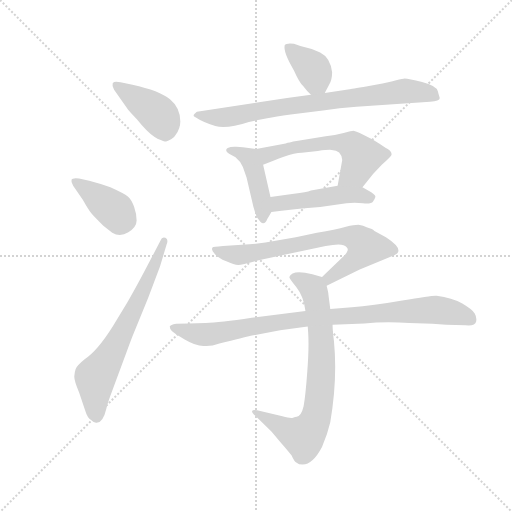
t = 0.00 s
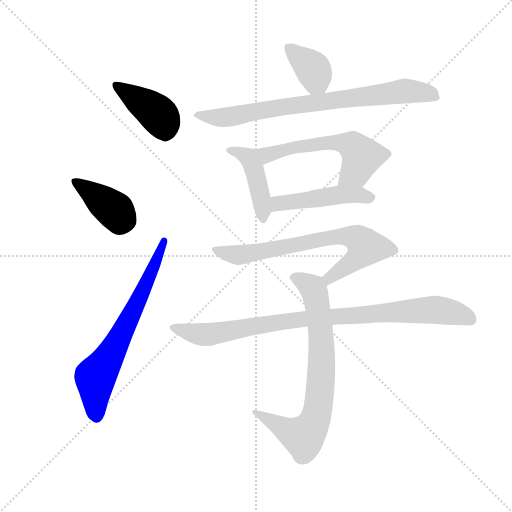
t = 1.61 s
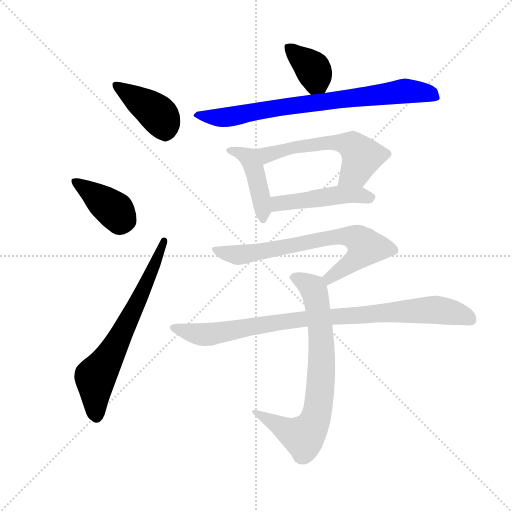
t = 3.21 s
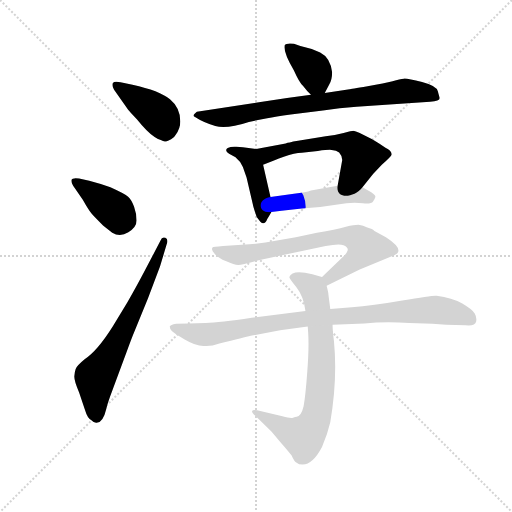
t = 4.82 s
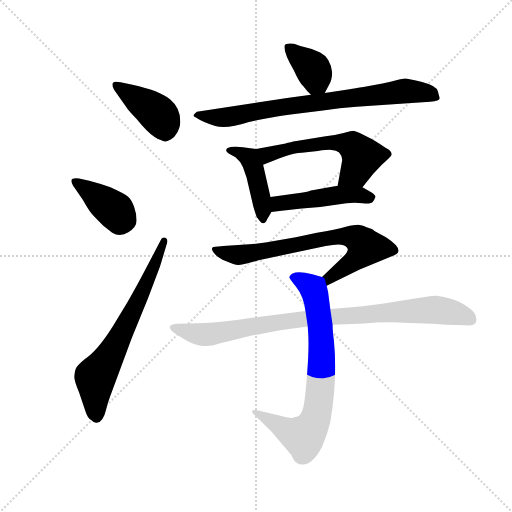
t = 6.42 s
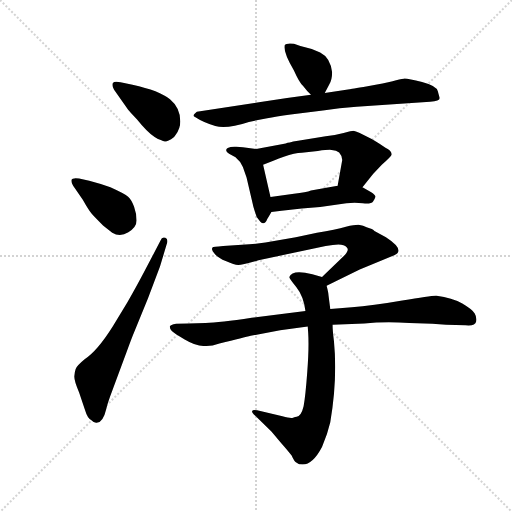
t = 8.03 s

The animated SVG that drew these frames (rendered in a browser with its animation timeline set to each time). Animation: 11 CSS @keyframes rules; one cycle of 8.03 s.

<svg version="1.1" viewBox="0 0 1024 1024" xmlns="http://www.w3.org/2000/svg">
  <g stroke="lightgray" stroke-dasharray="1,1" stroke-width="1" transform="scale(4, 4)">
    <line x1="0" y1="0" x2="256" y2="256"></line>
    <line x1="256" y1="0" x2="0" y2="256"></line>
    <line x1="128" y1="0" x2="128" y2="256"></line>
    <line x1="0" y1="128" x2="256" y2="128"></line>
  </g>
  <g transform="scale(0.92, -0.92) translate(60, -850)">
    <style type="text/css">
      
        @keyframes keyframes0 {
          from {
            stroke: blue;
            stroke-dashoffset: 415;
            stroke-width: 128;
          }
          57% {
            animation-timing-function: step-end;
            stroke: blue;
            stroke-dashoffset: 0;
            stroke-width: 128;
          }
          to {
            stroke: black;
            stroke-width: 1024;
          }
        }
        #make-me-a-hanzi-animation-0 {
          animation: keyframes0 0.5877278645833334s both;
          animation-delay: 0s;
          animation-timing-function: linear;
        }
      
        @keyframes keyframes1 {
          from {
            stroke: blue;
            stroke-dashoffset: 388;
            stroke-width: 128;
          }
          56% {
            animation-timing-function: step-end;
            stroke: blue;
            stroke-dashoffset: 0;
            stroke-width: 128;
          }
          to {
            stroke: black;
            stroke-width: 1024;
          }
        }
        #make-me-a-hanzi-animation-1 {
          animation: keyframes1 0.5657552083333334s both;
          animation-delay: 0.5877278645833334s;
          animation-timing-function: linear;
        }
      
        @keyframes keyframes2 {
          from {
            stroke: blue;
            stroke-dashoffset: 672;
            stroke-width: 128;
          }
          69% {
            animation-timing-function: step-end;
            stroke: blue;
            stroke-dashoffset: 0;
            stroke-width: 128;
          }
          to {
            stroke: black;
            stroke-width: 1024;
          }
        }
        #make-me-a-hanzi-animation-2 {
          animation: keyframes2 0.796875s both;
          animation-delay: 1.1534830729166667s;
          animation-timing-function: linear;
        }
      
        @keyframes keyframes3 {
          from {
            stroke: blue;
            stroke-dashoffset: 373;
            stroke-width: 128;
          }
          55% {
            animation-timing-function: step-end;
            stroke: blue;
            stroke-dashoffset: 0;
            stroke-width: 128;
          }
          to {
            stroke: black;
            stroke-width: 1024;
          }
        }
        #make-me-a-hanzi-animation-3 {
          animation: keyframes3 0.5535481770833334s both;
          animation-delay: 1.9503580729166667s;
          animation-timing-function: linear;
        }
      
        @keyframes keyframes4 {
          from {
            stroke: blue;
            stroke-dashoffset: 776;
            stroke-width: 128;
          }
          72% {
            animation-timing-function: step-end;
            stroke: blue;
            stroke-dashoffset: 0;
            stroke-width: 128;
          }
          to {
            stroke: black;
            stroke-width: 1024;
          }
        }
        #make-me-a-hanzi-animation-4 {
          animation: keyframes4 0.8815104166666666s both;
          animation-delay: 2.50390625s;
          animation-timing-function: linear;
        }
      
        @keyframes keyframes5 {
          from {
            stroke: blue;
            stroke-dashoffset: 438;
            stroke-width: 128;
          }
          59% {
            animation-timing-function: step-end;
            stroke: blue;
            stroke-dashoffset: 0;
            stroke-width: 128;
          }
          to {
            stroke: black;
            stroke-width: 1024;
          }
        }
        #make-me-a-hanzi-animation-5 {
          animation: keyframes5 0.6064453125s both;
          animation-delay: 3.3854166666666665s;
          animation-timing-function: linear;
        }
      
        @keyframes keyframes6 {
          from {
            stroke: blue;
            stroke-dashoffset: 569;
            stroke-width: 128;
          }
          65% {
            animation-timing-function: step-end;
            stroke: blue;
            stroke-dashoffset: 0;
            stroke-width: 128;
          }
          to {
            stroke: black;
            stroke-width: 1024;
          }
        }
        #make-me-a-hanzi-animation-6 {
          animation: keyframes6 0.7130533854166666s both;
          animation-delay: 3.9918619791666665s;
          animation-timing-function: linear;
        }
      
        @keyframes keyframes7 {
          from {
            stroke: blue;
            stroke-dashoffset: 474;
            stroke-width: 128;
          }
          61% {
            animation-timing-function: step-end;
            stroke: blue;
            stroke-dashoffset: 0;
            stroke-width: 128;
          }
          to {
            stroke: black;
            stroke-width: 1024;
          }
        }
        #make-me-a-hanzi-animation-7 {
          animation: keyframes7 0.6357421875s both;
          animation-delay: 4.704915364583333s;
          animation-timing-function: linear;
        }
      
        @keyframes keyframes8 {
          from {
            stroke: blue;
            stroke-dashoffset: 712;
            stroke-width: 128;
          }
          70% {
            animation-timing-function: step-end;
            stroke: blue;
            stroke-dashoffset: 0;
            stroke-width: 128;
          }
          to {
            stroke: black;
            stroke-width: 1024;
          }
        }
        #make-me-a-hanzi-animation-8 {
          animation: keyframes8 0.8294270833333334s both;
          animation-delay: 5.340657552083333s;
          animation-timing-function: linear;
        }
      
        @keyframes keyframes9 {
          from {
            stroke: blue;
            stroke-dashoffset: 756;
            stroke-width: 128;
          }
          71% {
            animation-timing-function: step-end;
            stroke: blue;
            stroke-dashoffset: 0;
            stroke-width: 128;
          }
          to {
            stroke: black;
            stroke-width: 1024;
          }
        }
        #make-me-a-hanzi-animation-9 {
          animation: keyframes9 0.865234375s both;
          animation-delay: 6.170084635416666s;
          animation-timing-function: linear;
        }
      
        @keyframes keyframes10 {
          from {
            stroke: blue;
            stroke-dashoffset: 911;
            stroke-width: 128;
          }
          75% {
            animation-timing-function: step-end;
            stroke: blue;
            stroke-dashoffset: 0;
            stroke-width: 128;
          }
          to {
            stroke: black;
            stroke-width: 1024;
          }
        }
        #make-me-a-hanzi-animation-10 {
          animation: keyframes10 0.9913736979166666s both;
          animation-delay: 7.035319010416666s;
          animation-timing-function: linear;
        }
      
    </style>
    
      <path d="M 219 611 Q 220 610 238 590 L 248 578 Q 269 554 283.5 548 Q 298 542 301 542.5 Q 304 543 312 547.5 Q 320 552 322 557 Q 332 571 332 586 Q 332 616 309.5 634.5 Q 287 653 228 666 L 202 671 Q 188 674 185 669 Q 183 663 188 655 L 219 611 Z" fill="lightgray"></path>
    
      <path d="M 120 416 Q 133 393 139 386 Q 145 379 164 360 L 184 344 Q 201 334 219 345 Q 237 356 237 370.5 Q 237 385 231.5 400.5 Q 226 416 218.5 422.5 Q 211 429 180 443 Q 157 451 134 457 L 112 462 Q 97 464 95.5 459 Q 94 454 99 446 L 120 416 Z" fill="lightgray"></path>
    
      <path d="M 256 264 Q 234 222 217 193 L 185 140 Q 151 86 124 69 Q 107 55 104.5 48 Q 102 41 101.5 32 Q 101 23 112 -3 L 125 -42 Q 130 -59 138 -63 Q 145 -70 150 -69 Q 164 -69 171 -39 Q 174 -26 185 3 L 215 84 Q 225 112 230 124 L 262 202 L 288 271 L 302 318 Q 307 330 299.5 333 Q 292 336 289 327 L 256 264 Z" fill="lightgray"></path>
    
      <path d="M 646 648 L 656 667 Q 662 677 662 693 Q 658 725 636 736 Q 613 746 593 750 L 579 755 Q 562 757 559 752 Q 555 737 579 697 Q 590 672 599 663 Q 608 651 616 644 C 635 627 635 627 646 648 Z" fill="lightgray"></path>
    
      <path d="M 700 656 L 646 648 L 616 644 L 564 637 L 368 607 Q 357 599 363 596 Q 383 583 408 576 Q 433 569 481 585 L 521 593 Q 538 596 572 601 L 642 610 Q 678 615 715 618 L 875 629 Q 896 630 896 637 Q 893 646 892 651 Q 890 663 857.5 671.5 Q 825 680 817.5 679 Q 810 678 793.5 673.5 Q 777 669 739 662.5 Q 701 656 700 656 Z" fill="lightgray"></path>
    
      <path d="M 497 526 L 468 530 L 454 531 Q 442 532 435 528 Q 427 523 438 516 L 452 508 Q 462 500 468 487 L 476 464 L 491 400 Q 492 396 498 378 L 506 368 Q 515 359 521 374 Q 525 380 530 389 C 534 396 534 396 528 422 L 512 492 C 505 521 504 525 497 526 Z" fill="lightgray"></path>
    
      <path d="M 728 443 L 751 472 L 770 492 Q 791 510 791 513 Q 793 522 778 529 Q 753 546 748 548 L 722 561 Q 721 562 708 566 Q 705 566 687 561 Q 668 556 648 554 L 588 544 Q 576 543 570 540 Q 565 540 561 538 L 497 526 C 468 520 484 481 512 492 L 530 499 Q 533 500 557 509 Q 581 518 596 518 L 631 522 Q 656 525 661 524 Q 682 524 684 502 L 674 446 C 669 416 709 419 728 443 Z" fill="lightgray"></path>
    
      <path d="M 530 389 L 552 392 L 596 397 L 636 400 L 693 408 Q 711 410 729 408 Q 747 406 751 412 Q 755 418 756 422 Q 757 425 747 432 L 728 443 L 674 446 L 616 436 Q 606 432 579 429 L 528 422 C 498 418 500 385 530 389 Z" fill="lightgray"></path>
    
      <path d="M 650 229 L 722 264 L 797 295 Q 822 306 779 334 L 754 348 Q 751 352 737 356 Q 729 360 722 361 Q 714 362 692 357 Q 670 351 629 344 L 583 334 L 517 323 Q 499 320 482 319 L 425 315 Q 403 313 402 312 Q 401 311 401 309 Q 400 306 407 298 Q 414 289 432 282 Q 449 274 458 274 Q 466 274 502 284 L 543 293 L 648 315 Q 686 323 693 313 Q 701 307 688 294 L 640 248 C 618 227 623 216 650 229 Z" fill="lightgray"></path>
    
      <path d="M 609 140 L 610 126 Q 612 95 608 42 Q 604 -12 600 -33 Q 595 -54 585 -56 Q 582 -56 577 -58 Q 572 -60 554 -55 L 499 -42 Q 489 -40 488 -44 Q 487 -47 495 -54 L 530 -88 L 552 -114 Q 561 -124 574 -140 Q 580 -154 585 -156 Q 589 -160 598 -160 Q 620 -160 640 -122 Q 652 -94 658 -68 Q 674 27 666 108 Q 663 132 663 144 L 658 178 L 654 209 Q 654 214 650 229 C 646 246 646 246 640 248 L 619 254 Q 575 265 569 248 Q 568 245 584 226 Q 600 206 604 174 L 609 140 Z" fill="lightgray"></path>
    
      <path d="M 663 144 L 732 147 Q 776 151 830 148 L 880 146 L 910 144 L 952 143 Q 973 141 975 150.5 Q 977 160 972 168.5 Q 967 177 945 190 Q 923 203 889 207 Q 880 208 814.5 196.5 Q 749 185 705 182 L 658 178 L 604 174 L 487 159 Q 417 148 387 148 L 350 147 L 323 146 Q 310 144 309 140 Q 309 135 313.5 130.5 Q 318 126 341.5 112 Q 365 98 382 98 Q 397 96 417 103 Q 472 117 485 120 L 549 132 L 609 140 L 663 144 Z" fill="lightgray"></path>
    
    
      <clipPath id="make-me-a-hanzi-clip-0">
        <path d="M 219 611 Q 220 610 238 590 L 248 578 Q 269 554 283.5 548 Q 298 542 301 542.5 Q 304 543 312 547.5 Q 320 552 322 557 Q 332 571 332 586 Q 332 616 309.5 634.5 Q 287 653 228 666 L 202 671 Q 188 674 185 669 Q 183 663 188 655 L 219 611 Z"></path>
      </clipPath>
      <path clip-path="url(#make-me-a-hanzi-clip-0)" d="M 192 663 L 281 604 L 295 585 L 301 557" fill="none" id="make-me-a-hanzi-animation-0" stroke-dasharray="287 574" stroke-linecap="round"></path>
    
      <clipPath id="make-me-a-hanzi-clip-1">
        <path d="M 120 416 Q 133 393 139 386 Q 145 379 164 360 L 184 344 Q 201 334 219 345 Q 237 356 237 370.5 Q 237 385 231.5 400.5 Q 226 416 218.5 422.5 Q 211 429 180 443 Q 157 451 134 457 L 112 462 Q 97 464 95.5 459 Q 94 454 99 446 L 120 416 Z"></path>
      </clipPath>
      <path clip-path="url(#make-me-a-hanzi-clip-1)" d="M 102 454 L 191 392 L 200 370" fill="none" id="make-me-a-hanzi-animation-1" stroke-dasharray="260 520" stroke-linecap="round"></path>
    
      <clipPath id="make-me-a-hanzi-clip-2">
        <path d="M 256 264 Q 234 222 217 193 L 185 140 Q 151 86 124 69 Q 107 55 104.5 48 Q 102 41 101.5 32 Q 101 23 112 -3 L 125 -42 Q 130 -59 138 -63 Q 145 -70 150 -69 Q 164 -69 171 -39 Q 174 -26 185 3 L 215 84 Q 225 112 230 124 L 262 202 L 288 271 L 302 318 Q 307 330 299.5 333 Q 292 336 289 327 L 256 264 Z"></path>
      </clipPath>
      <path clip-path="url(#make-me-a-hanzi-clip-2)" d="M 149 -55 L 147 30 L 212 139 L 297 325" fill="none" id="make-me-a-hanzi-animation-2" stroke-dasharray="544 1088" stroke-linecap="round"></path>
    
      <clipPath id="make-me-a-hanzi-clip-3">
        <path d="M 646 648 L 656 667 Q 662 677 662 693 Q 658 725 636 736 Q 613 746 593 750 L 579 755 Q 562 757 559 752 Q 555 737 579 697 Q 590 672 599 663 Q 608 651 616 644 C 635 627 635 627 646 648 Z"></path>
      </clipPath>
      <path clip-path="url(#make-me-a-hanzi-clip-3)" d="M 565 747 L 620 700 L 637 659" fill="none" id="make-me-a-hanzi-animation-3" stroke-dasharray="245 490" stroke-linecap="round"></path>
    
      <clipPath id="make-me-a-hanzi-clip-4">
        <path d="M 700 656 L 646 648 L 616 644 L 564 637 L 368 607 Q 357 599 363 596 Q 383 583 408 576 Q 433 569 481 585 L 521 593 Q 538 596 572 601 L 642 610 Q 678 615 715 618 L 875 629 Q 896 630 896 637 Q 893 646 892 651 Q 890 663 857.5 671.5 Q 825 680 817.5 679 Q 810 678 793.5 673.5 Q 777 669 739 662.5 Q 701 656 700 656 Z"></path>
      </clipPath>
      <path clip-path="url(#make-me-a-hanzi-clip-4)" d="M 372 599 L 436 596 L 529 614 L 818 652 L 860 650 L 886 642" fill="none" id="make-me-a-hanzi-animation-4" stroke-dasharray="648 1296" stroke-linecap="round"></path>
    
      <clipPath id="make-me-a-hanzi-clip-5">
        <path d="M 497 526 L 468 530 L 454 531 Q 442 532 435 528 Q 427 523 438 516 L 452 508 Q 462 500 468 487 L 476 464 L 491 400 Q 492 396 498 378 L 506 368 Q 515 359 521 374 Q 525 380 530 389 C 534 396 534 396 528 422 L 512 492 C 505 521 504 525 497 526 Z"></path>
      </clipPath>
      <path clip-path="url(#make-me-a-hanzi-clip-5)" d="M 441 523 L 460 519 L 485 501 L 507 424 L 513 373" fill="none" id="make-me-a-hanzi-animation-5" stroke-dasharray="310 620" stroke-linecap="round"></path>
    
      <clipPath id="make-me-a-hanzi-clip-6">
        <path d="M 728 443 L 751 472 L 770 492 Q 791 510 791 513 Q 793 522 778 529 Q 753 546 748 548 L 722 561 Q 721 562 708 566 Q 705 566 687 561 Q 668 556 648 554 L 588 544 Q 576 543 570 540 Q 565 540 561 538 L 497 526 C 468 520 484 481 512 492 L 530 499 Q 533 500 557 509 Q 581 518 596 518 L 631 522 Q 656 525 661 524 Q 682 524 684 502 L 674 446 C 669 416 709 419 728 443 Z"></path>
      </clipPath>
      <path clip-path="url(#make-me-a-hanzi-clip-6)" d="M 504 522 L 521 514 L 628 537 L 701 536 L 726 505 L 713 477 L 681 452" fill="none" id="make-me-a-hanzi-animation-6" stroke-dasharray="441 882" stroke-linecap="round"></path>
    
      <clipPath id="make-me-a-hanzi-clip-7">
        <path d="M 530 389 L 552 392 L 596 397 L 636 400 L 693 408 Q 711 410 729 408 Q 747 406 751 412 Q 755 418 756 422 Q 757 425 747 432 L 728 443 L 674 446 L 616 436 Q 606 432 579 429 L 528 422 C 498 418 500 385 530 389 Z"></path>
      </clipPath>
      <path clip-path="url(#make-me-a-hanzi-clip-7)" d="M 535 395 L 549 409 L 669 425 L 720 427 L 745 421" fill="none" id="make-me-a-hanzi-animation-7" stroke-dasharray="346 692" stroke-linecap="round"></path>
    
      <clipPath id="make-me-a-hanzi-clip-8">
        <path d="M 650 229 L 722 264 L 797 295 Q 822 306 779 334 L 754 348 Q 751 352 737 356 Q 729 360 722 361 Q 714 362 692 357 Q 670 351 629 344 L 583 334 L 517 323 Q 499 320 482 319 L 425 315 Q 403 313 402 312 Q 401 311 401 309 Q 400 306 407 298 Q 414 289 432 282 Q 449 274 458 274 Q 466 274 502 284 L 543 293 L 648 315 Q 686 323 693 313 Q 701 307 688 294 L 640 248 C 618 227 623 216 650 229 Z"></path>
      </clipPath>
      <path clip-path="url(#make-me-a-hanzi-clip-8)" d="M 406 308 L 469 296 L 668 335 L 718 331 L 735 313 L 728 302 L 655 246 L 654 237" fill="none" id="make-me-a-hanzi-animation-8" stroke-dasharray="584 1168" stroke-linecap="round"></path>
    
      <clipPath id="make-me-a-hanzi-clip-9">
        <path d="M 609 140 L 610 126 Q 612 95 608 42 Q 604 -12 600 -33 Q 595 -54 585 -56 Q 582 -56 577 -58 Q 572 -60 554 -55 L 499 -42 Q 489 -40 488 -44 Q 487 -47 495 -54 L 530 -88 L 552 -114 Q 561 -124 574 -140 Q 580 -154 585 -156 Q 589 -160 598 -160 Q 620 -160 640 -122 Q 652 -94 658 -68 Q 674 27 666 108 Q 663 132 663 144 L 658 178 L 654 209 Q 654 214 650 229 C 646 246 646 246 640 248 L 619 254 Q 575 265 569 248 Q 568 245 584 226 Q 600 206 604 174 L 609 140 Z"></path>
      </clipPath>
      <path clip-path="url(#make-me-a-hanzi-clip-9)" d="M 577 247 L 617 226 L 631 182 L 640 73 L 635 -11 L 624 -66 L 600 -99 L 572 -90 L 494 -47" fill="none" id="make-me-a-hanzi-animation-9" stroke-dasharray="628 1256" stroke-linecap="round"></path>
    
      <clipPath id="make-me-a-hanzi-clip-10">
        <path d="M 663 144 L 732 147 Q 776 151 830 148 L 880 146 L 910 144 L 952 143 Q 973 141 975 150.5 Q 977 160 972 168.5 Q 967 177 945 190 Q 923 203 889 207 Q 880 208 814.5 196.5 Q 749 185 705 182 L 658 178 L 604 174 L 487 159 Q 417 148 387 148 L 350 147 L 323 146 Q 310 144 309 140 Q 309 135 313.5 130.5 Q 318 126 341.5 112 Q 365 98 382 98 Q 397 96 417 103 Q 472 117 485 120 L 549 132 L 609 140 L 663 144 Z"></path>
      </clipPath>
      <path clip-path="url(#make-me-a-hanzi-clip-10)" d="M 318 138 L 395 123 L 612 158 L 831 175 L 892 176 L 939 167 L 964 155" fill="none" id="make-me-a-hanzi-animation-10" stroke-dasharray="783 1566" stroke-linecap="round"></path>
    
  </g>
</svg>
